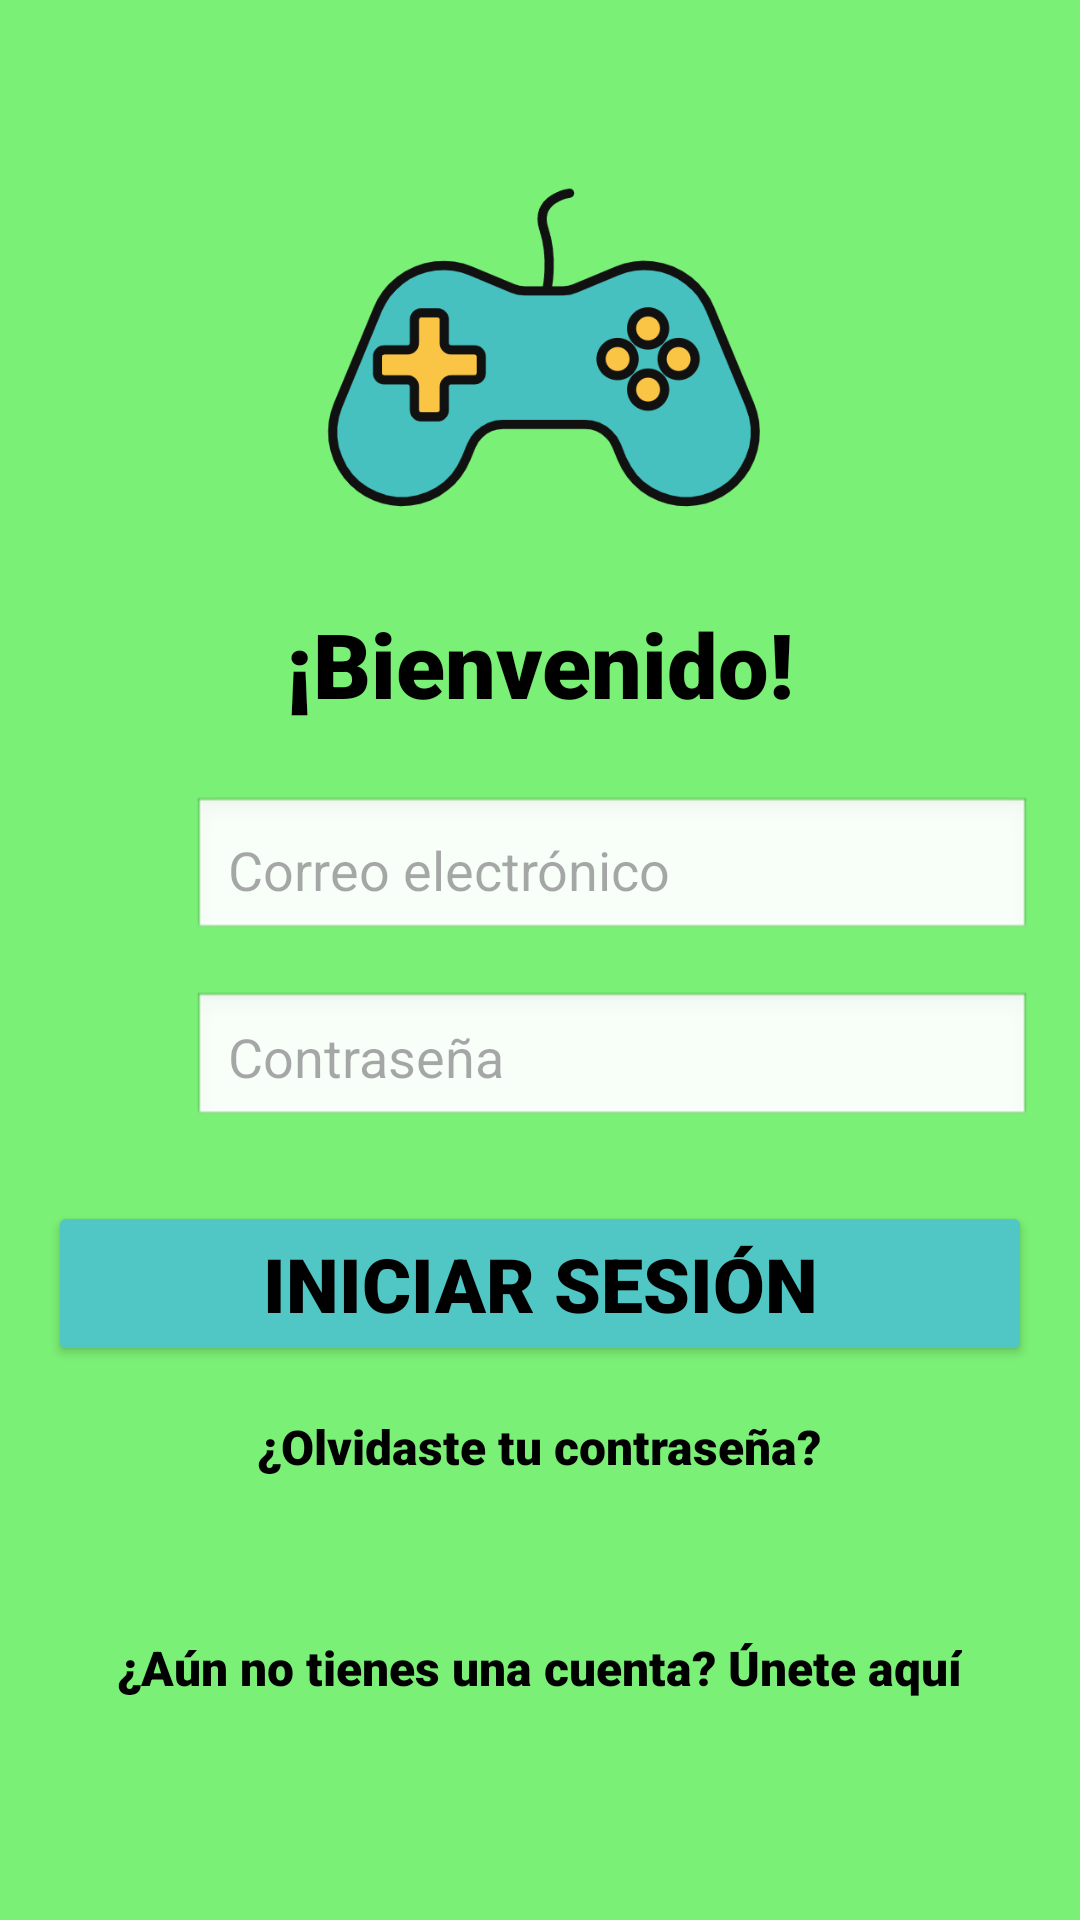

The Android layout XML behind this screen, and the referenced resources:
<!-- AndroidManifest.xml: application theme Theme.GameNova -->
<!-- res/layout/activity_login.xml -->
<?xml version="1.0" encoding="utf-8"?>
<ScrollView xmlns:android="http://schemas.android.com/apk/res/android"
    xmlns:app="http://schemas.android.com/apk/res-auto"
    xmlns:tools="http://schemas.android.com/tools"
    android:layout_width="match_parent"
    android:layout_height="match_parent"
    android:background="@color/green"
    tools:context=".activities.LoginActivity">

    <LinearLayout
        android:layout_width="match_parent"
        android:layout_height="wrap_content"
        android:orientation="vertical"
        android:padding="16dp">

        <ImageView
            android:id="@+id/logo"
            android:layout_width="151dp"
            android:layout_height="161dp"
            android:layout_gravity="center"
            android:layout_marginTop="16dp"
            app:srcCompat="@drawable/ic_logo" />


        <TextView
            android:id="@+id/descripcion"
            android:layout_width="match_parent"
            android:layout_height="wrap_content"
            android:layout_marginTop="8dp"
            android:fontFamily="sans-serif-black"
            android:gravity="center"
            android:text="@string/bienvenido"
            android:textColor="@color/black"
            android:textSize="30sp" />

        <LinearLayout
            android:layout_width="match_parent"
            android:layout_height="wrap_content"
            android:layout_marginTop="24dp"
            android:orientation="horizontal"
            android:gravity="center_vertical">

            <ImageView
                android:id="@+id/iconoCorreo"
                android:layout_width="40dp"
                android:layout_height="40dp"
                android:layout_marginEnd="8dp"
                app:srcCompat="@drawable/ic_email" />

            <EditText
                android:id="@+id/usuario"
                android:layout_width="0dp"
                android:layout_height="49dp"
                android:layout_weight="1"
                android:background="@android:drawable/edit_text"
                android:hint="@string/correo"
                android:inputType="textPersonName"
                android:padding="12dp" />
        </LinearLayout>

        <LinearLayout
            android:layout_width="match_parent"
            android:layout_height="wrap_content"
            android:layout_marginTop="16dp"
            android:orientation="horizontal"
            android:gravity="center_vertical">

            <ImageView
                android:id="@+id/iconoContraseña"
                android:layout_width="40dp"
                android:layout_height="40dp"
                android:layout_marginEnd="8dp"
                app:srcCompat="@drawable/ic_password" />

            <EditText
                android:id="@+id/contraseña"
                android:layout_width="0dp"
                android:layout_height="46dp"
                android:layout_weight="1"
                android:background="@android:drawable/edit_text"
                android:hint="@string/contraseña"
                android:inputType="textPassword"
                android:padding="12dp" />
        </LinearLayout>

        <Button
            android:id="@+id/ingresar"
            android:layout_width="match_parent"
            android:layout_height="55dp"
            android:layout_marginTop="24dp"
            android:backgroundTint="@color/cyan"
            android:textColor="@color/black"
            android:fontFamily="sans-serif-black"
            android:text="@string/inicio_sesion"
            android:textSize="25sp" />

        <TextView
            android:id="@+id/recuperarContraseña"
            android:layout_width="wrap_content"
            android:layout_height="wrap_content"
            android:layout_gravity="center"
            android:layout_marginTop="16dp"
            android:text="@string/no_contraseña"
            android:fontFamily="sans-serif-black"
            android:textColor="@color/black"
            android:textSize="16sp" />

        <LinearLayout
            android:layout_width="match_parent"
            android:layout_height="wrap_content"
            android:layout_marginTop="24dp"
            android:orientation="horizontal"
            android:gravity="center_vertical">

        </LinearLayout>

        <LinearLayout
            android:layout_width="wrap_content"
            android:layout_height="wrap_content"
            android:layout_gravity="center"
            android:layout_marginTop="28dp"
            android:orientation="horizontal">

            <TextView
                android:id="@+id/sinCuenta"
                android:layout_width="wrap_content"
                android:layout_height="wrap_content"
                android:text="@string/no_cuenta"
                android:textColor="@color/black"
                android:fontFamily="sans-serif-black"
                android:textSize="16sp" />

        </LinearLayout>

    </LinearLayout>
</ScrollView>
<!-- resources referenced by this layout -->
<resources>
  <color name="black">#FF000000</color>
  <color name="cyan">#51c7c5</color>
  <color name="green">#7bf076</color>
  <!-- drawable ic_logo: png bitmap (drawable, 26902 bytes) -->
  <string name="bienvenido">¡Bienvenido!</string>
  <string name="correo">Correo electrónico</string>
  <string name="inicio_sesion">Iniciar sesión</string>
  <string name="no_cuenta">¿Aún no tienes una cuenta? Únete aquí</string>
  <style name="Theme.GameNova" parent="Base.Theme.GameNova" />
  <style name="Base.Theme.GameNova" parent="Theme.Material3.DayNight.NoActionBar">
          
          
      </style>
</resources>
